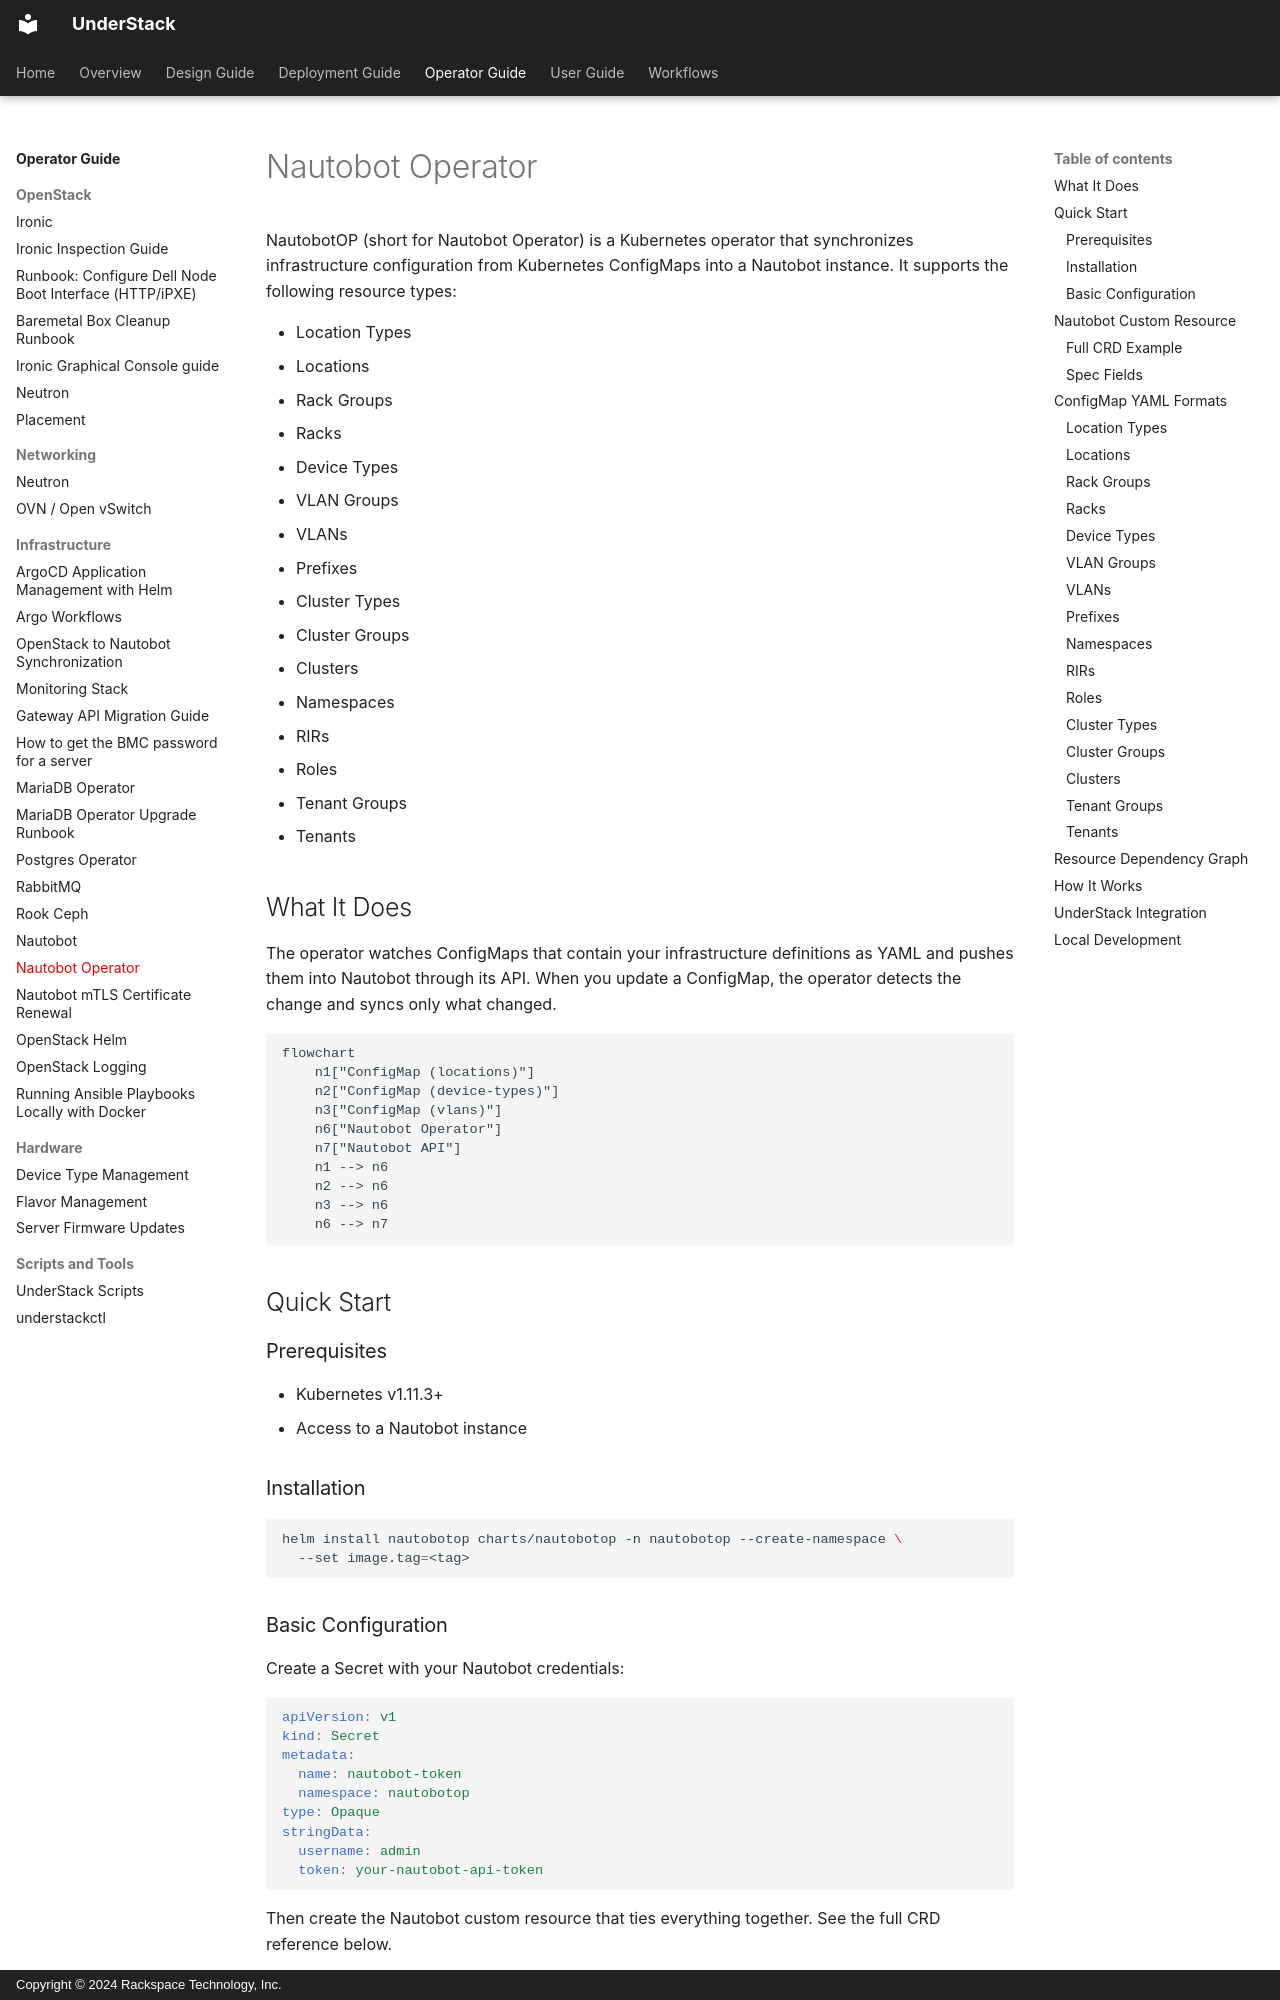

repository: rackerlabs/understack · page: operator-guide/nautobotop/index.html · generator: mkdocs · copyright: Copyright © 2024 Rackspace Technology, Inc.

# Nautobot Operator

NautobotOP (short for Nautobot Operator) is a Kubernetes operator that synchronizes infrastructure configuration from Kubernetes ConfigMaps into a Nautobot instance. It supports the following resource types:

- Location Types
- Locations
- Rack Groups
- Racks
- Device Types
- VLAN Groups
- VLANs
- Prefixes
- Cluster Types
- Cluster Groups
- Clusters
- Namespaces
- RIRs
- Roles
- Tenant Groups
- Tenants

## What It Does

The operator watches ConfigMaps that contain your infrastructure definitions as YAML and pushes them into Nautobot through its API. When you update a ConfigMap, the operator detects the change and syncs only what changed.

```mermaid
flowchart
    n1["ConfigMap (locations)"]
    n2["ConfigMap (device-types)"]
    n3["ConfigMap (vlans)"]
    n6["Nautobot Operator"]
    n7["Nautobot API"]
    n1 --> n6
    n2 --> n6
    n3 --> n6
    n6 --> n7
```

## Quick Start

### Prerequisites

- Kubernetes v1.11.3+
- Access to a Nautobot instance

### Installation

```bash
helm install nautobotop charts/nautobotop -n nautobotop --create-namespace \
  --set image.tag=<tag>
```

### Basic Configuration

Create a Secret with your Nautobot credentials:

```yaml
apiVersion: v1
kind: Secret
metadata:
  name: nautobot-token
  namespace: nautobotop
type: Opaque
stringData:
  username: admin
  token: your-nautobot-api-token
```

Then create the Nautobot custom resource that ties everything together. See the full CRD reference below.

## Nautobot Custom Resource

The Nautobot CR is a cluster-scoped resource (`sync.rax.io/v1alpha1`) that tells the operator where Nautobot lives, how to authenticate, and which ConfigMaps to sync.
